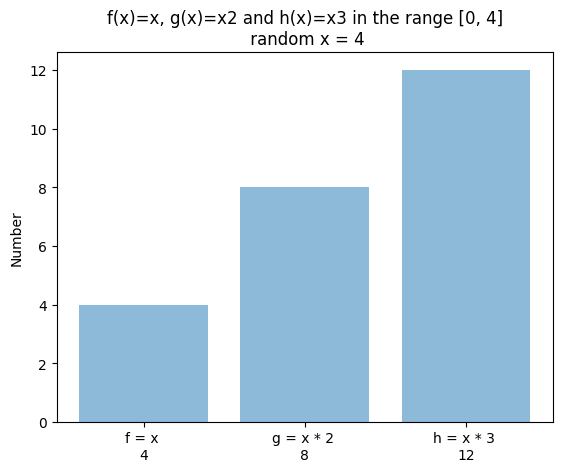

The matplotlib source for this figure:
#imports needed for plotting graph
import matplotlib.pyplot as plt; plt.rcdefaults()
import numpy as np
import matplotlib.pyplot as plt
import random

"""
homework was to implement the following as a graph
f(x)=x, g(x)=x2 and h(x)=x3 in the range [0, 4]
I understand f,g,h to be 3 separate functions calling a number in the range 0-4
"""

#create variables to store results of graph before use of function
graph_value_1 = ""
graph_value_2 = ""
graph_value_3 = ""

def f(x):
    global graph_value_1 #use global to reference and change variables outside of the function
    graph_value_1 = x


def g(x):
    global graph_value_2
    graph_value_2 = x * 2



def h(x):
    global graph_value_3
    graph_value_3 = x * 3


#this gets a random x value in the range 0 to 4
x = random.randrange (0,5,1)

#f(x)=x, g(x)=x2 and h(x)=x3 in the range [0, 4]
#these functions call x and return new values to a,b,c 
f(x)
g(x)
h(x)

#these are titles shown at the bottom of the graph
objects = ('f = x \n' + str(x), 'g = x * 2 \n' + str(x * 2), 'h = x * 3 \n' + str(x * 3))

y_pos = np.arange(len(objects))


my_data = [graph_value_1,graph_value_2,graph_value_3]

plt.bar(y_pos, my_data, align='center', alpha=0.5)
plt.xticks(y_pos, objects)
plt.ylabel('Number')
plt.title('f(x)=x, g(x)=x2 and h(x)=x3 in the range [0, 4]\n random x = ' + str(x))
plt.show()







